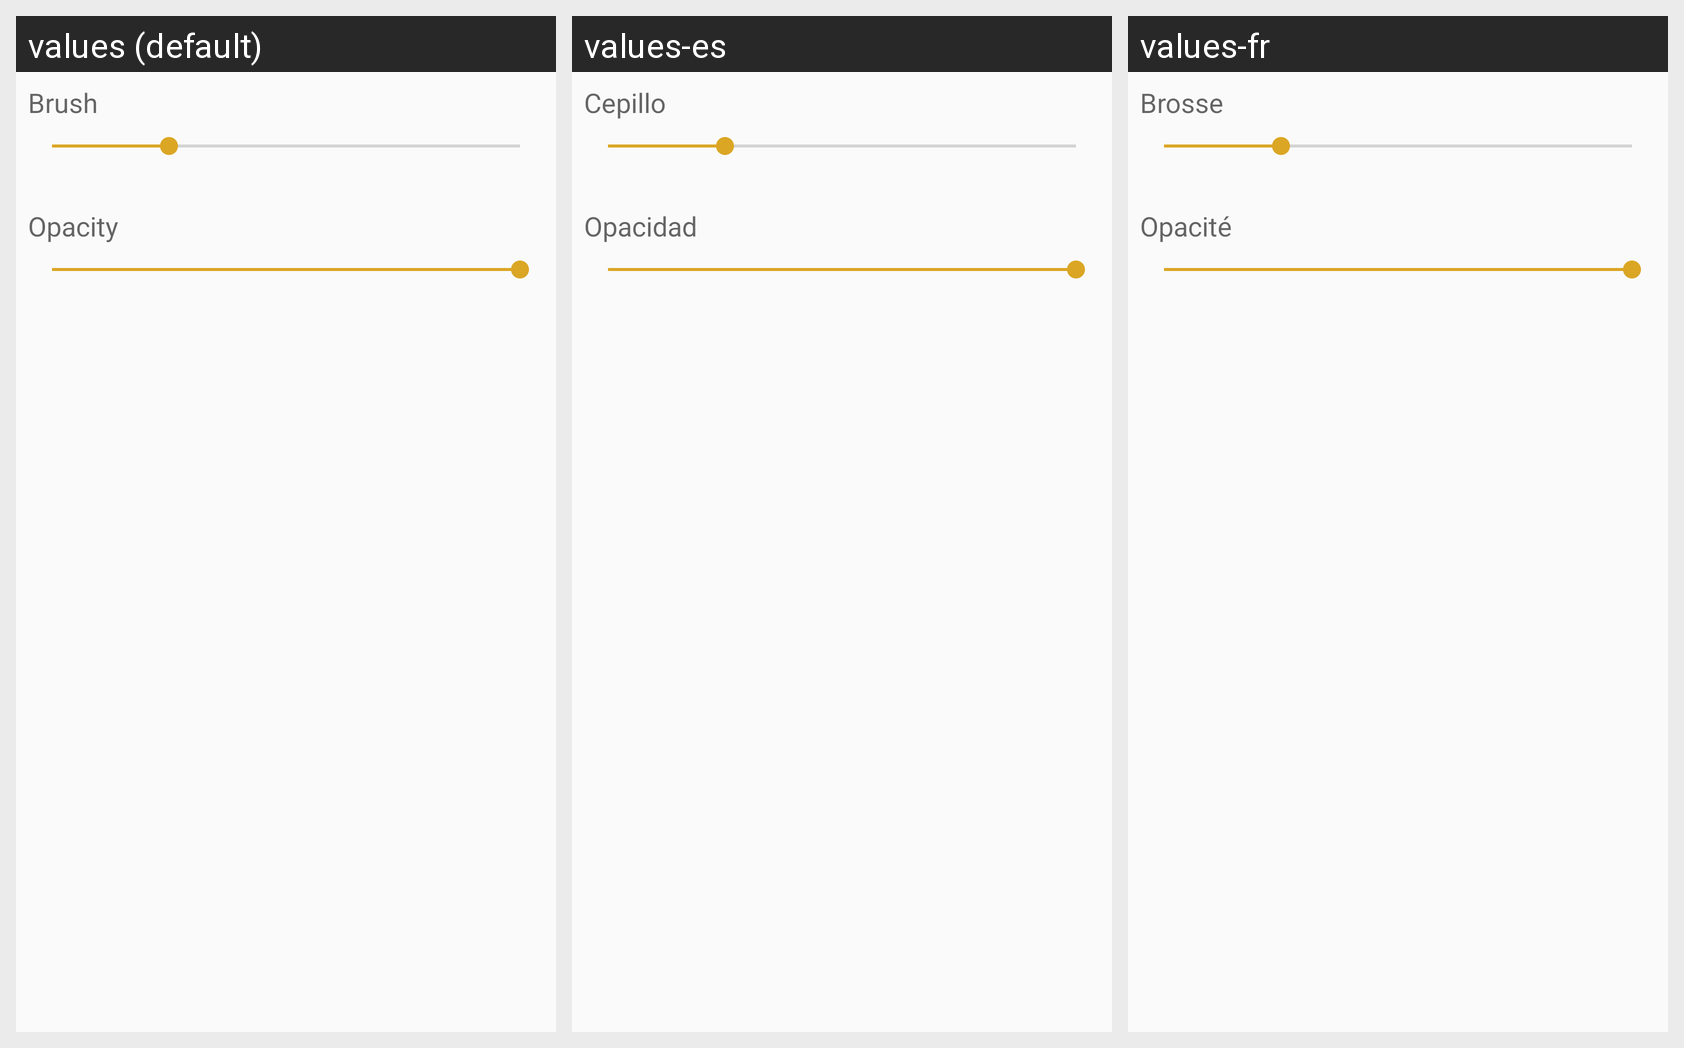

This grid shows one Android layout under several languages. Give, for every string resource on the screen, its name, the default text and each shown locale's text.
Android screen res/layout/fragment_bottom_properties_dialog.xml rendered under 3 locales, left to right: values (default), values-es, values-fr. Device: Nexus 5 (rendered at 1080×1920; each locale shown at half size, 540×960, under a caption strip naming it); theme AppTheme.
Strings drawn on this screen, with the default value and each locale's value (text and hints the layout hard-codes, and strings that could not be matched under every locale, appear in the picture but are not listed):

Opacity
  values: Opacity
  values-es: Opacidad
  values-fr: Opacité

brush
  values: Brush
  values-es: Cepillo
  values-fr: Brosse
